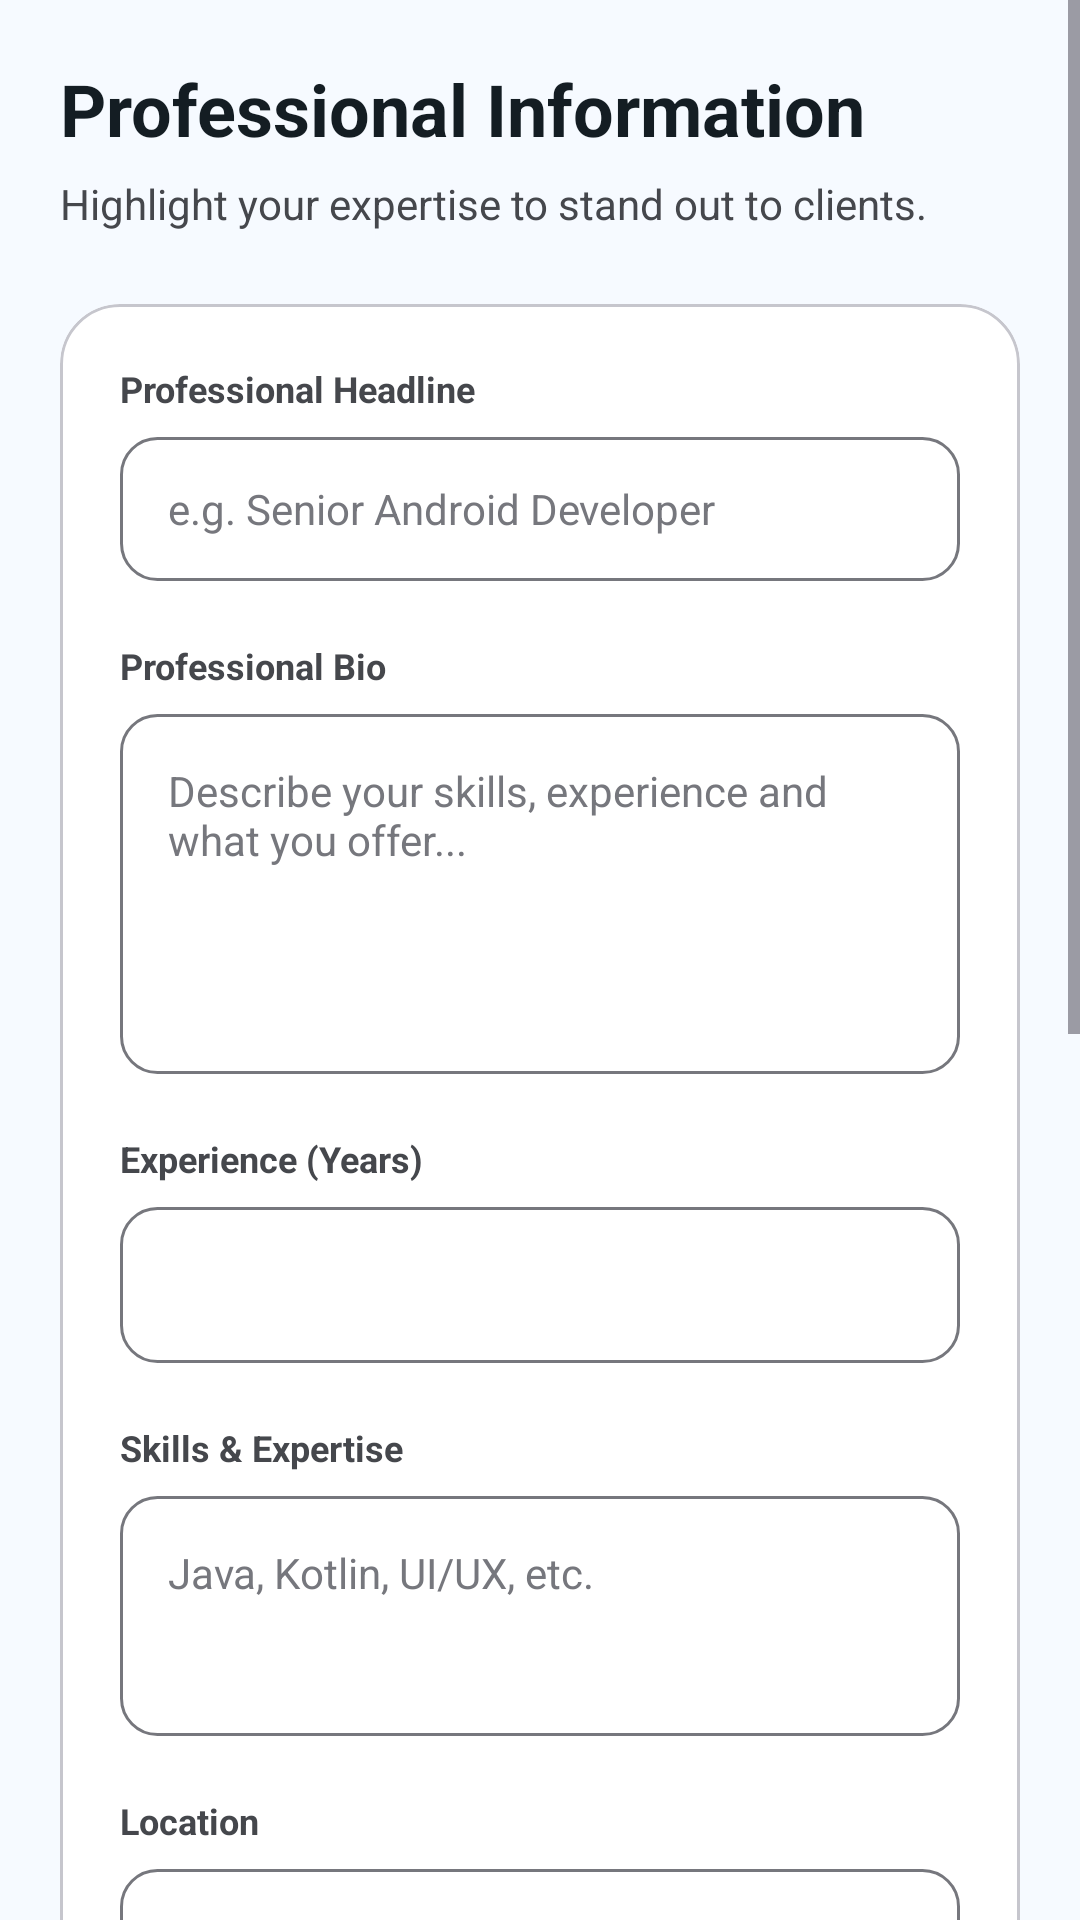

Android layout source for this screen:
<!-- AndroidManifest.xml: application theme Theme.MiniJobHunt -->
<!-- res/layout/fragment_free_lancer_profile_edit.xml -->
<?xml version="1.0" encoding="utf-8"?>
<LinearLayout xmlns:android="http://schemas.android.com/apk/res/android"
    xmlns:app="http://schemas.android.com/apk/res-auto"
    xmlns:tools="http://schemas.android.com/tools"
    android:layout_width="match_parent"
    android:layout_height="match_parent"
    android:orientation="vertical"
    android:background="@color/background">

    <ScrollView
        android:layout_width="match_parent"
        android:layout_height="match_parent"
        android:fillViewport="true">

        <LinearLayout
            android:layout_width="match_parent"
            android:layout_height="wrap_content"
            android:orientation="vertical"
            android:padding="20dp">

            <TextView
                android:layout_width="wrap_content"
                android:layout_height="wrap_content"
                android:text="Professional Information"
                android:textSize="24sp"
                android:textStyle="bold"
                android:textColor="@color/text_primary"/>

            <TextView
                android:layout_width="wrap_content"
                android:layout_height="wrap_content"
                android:layout_marginTop="6dp"
                android:text="Highlight your expertise to stand out to clients."
                android:textColor="@color/text_secondary"
                android:textSize="14sp"/>

            <com.google.android.material.card.MaterialCardView
                android:layout_width="match_parent"
                android:layout_height="wrap_content"
                android:layout_marginTop="24dp"
                app:cardCornerRadius="20dp"
                app:cardElevation="0dp"
                app:strokeWidth="1dp"
                app:strokeColor="@color/outline_variant"
                app:cardBackgroundColor="@color/white">

                <LinearLayout
                    android:layout_width="match_parent"
                    android:layout_height="wrap_content"
                    android:orientation="vertical"
                    android:padding="20dp">

                    
                    <TextView
                        android:layout_width="wrap_content"
                        android:layout_height="wrap_content"
                        android:text="Professional Headline"
                        android:textStyle="bold"
                        android:textSize="12sp"
                        android:textColor="@color/text_secondary"/>

                    <EditText
                        android:id="@+id/etTitle"
                        android:layout_width="match_parent"
                        android:layout_height="48dp"
                        android:layout_marginTop="8dp"
                        android:background="@drawable/bg_input_rounded"
                        android:hint="e.g. Senior Android Developer"
                        android:paddingHorizontal="16dp"
                        android:textColor="@color/text_primary"
                        android:textColorHint="@color/text_hint"
                        android:textSize="14sp" />

                    
                    <TextView
                        android:layout_width="wrap_content"
                        android:layout_height="wrap_content"
                        android:layout_marginTop="20dp"
                        android:text="Professional Bio"
                        android:textStyle="bold"
                        android:textSize="12sp"
                        android:textColor="@color/text_secondary"/>

                    <EditText
                        android:id="@+id/etBio"
                        android:layout_width="match_parent"
                        android:layout_height="120dp"
                        android:layout_marginTop="8dp"
                        android:background="@drawable/bg_input_rounded"
                        android:gravity="top"
                        android:hint="Describe your skills, experience and what you offer..."
                        android:padding="16dp"
                        android:textColor="@color/text_primary"
                        android:textColorHint="@color/text_hint"
                        android:textSize="14sp" />

                    
                    <TextView
                        android:layout_width="wrap_content"
                        android:layout_height="wrap_content"
                        android:layout_marginTop="20dp"
                        android:text="Experience (Years)"
                        android:textStyle="bold"
                        android:textSize="12sp"
                        android:textColor="@color/text_secondary"/>

                    <EditText
                        android:id="@+id/etExperience"
                        android:layout_width="match_parent"
                        android:layout_height="52dp"
                        android:layout_marginTop="8dp"
                        android:background="@drawable/bg_input_rounded"
                        android:inputType="number"
                        android:paddingHorizontal="16dp"
                        android:textSize="14sp" />


                    
                    <TextView
                        android:layout_width="wrap_content"
                        android:layout_height="wrap_content"
                        android:layout_marginTop="20dp"
                        android:text="Skills &amp; Expertise"
                        android:textStyle="bold"
                        android:textSize="12sp"
                        android:textColor="@color/text_secondary"/>

                    <EditText
                        android:id="@+id/etSkills"
                        android:layout_width="match_parent"
                        android:layout_height="80dp"
                        android:layout_marginTop="8dp"
                        android:background="@drawable/bg_input_rounded"
                        android:gravity="top"
                        android:hint="Java, Kotlin, UI/UX, etc."
                        android:padding="16dp"
                        android:textColor="@color/text_primary"
                        android:textColorHint="@color/text_hint"
                        android:textSize="14sp" />

                    
                    <TextView
                        android:layout_width="wrap_content"
                        android:layout_height="wrap_content"
                        android:layout_marginTop="20dp"
                        android:text="Location"
                        android:textStyle="bold"
                        android:textSize="12sp"
                        android:textColor="@color/text_secondary"/>

                    <EditText
                        android:id="@+id/etLocation"
                        android:layout_width="match_parent"
                        android:layout_height="48dp"
                        android:layout_marginTop="8dp"
                        android:background="@drawable/bg_input_rounded"
                        android:hint="City, Country"
                        android:paddingHorizontal="16dp"
                        android:textColor="@color/text_primary"
                        android:textColorHint="@color/text_hint"
                        android:textSize="14sp" />

                    
                    <TextView
                        android:layout_width="wrap_content"
                        android:layout_height="wrap_content"
                        android:layout_marginTop="20dp"
                        android:text="Service Categories"
                        android:textStyle="bold"
                        android:textSize="12sp"
                        android:textColor="@color/text_secondary"/>

                    <TextView
                        android:id="@+id/txtSelectedCategories"
                        android:layout_width="match_parent"
                        android:layout_height="48dp"
                        android:layout_marginTop="8dp"
                        android:background="@drawable/bg_input_rounded"
                        android:gravity="center_vertical"
                        android:paddingHorizontal="16dp"
                        android:text="Select Categories"
                        android:textColor="@color/text_primary"
                        android:textSize="14sp"
                        android:clickable="true"
                        android:focusable="true"
                        android:backgroundTint="@color/surface_container" />

                    
                    <TextView
                        android:layout_width="wrap_content"
                        android:layout_height="wrap_content"
                        android:layout_marginTop="20dp"
                        android:text="Current Availability"
                        android:textStyle="bold"
                        android:textSize="12sp"
                        android:textColor="@color/text_secondary"/>

                    <Spinner
                        android:id="@+id/spAvailability"
                        android:layout_width="match_parent"
                        android:layout_height="48dp"
                        android:layout_marginTop="8dp"
                        android:background="@drawable/bg_input_rounded" />

                    
                    <TextView
                        android:layout_width="wrap_content"
                        android:layout_height="wrap_content"
                        android:layout_marginTop="20dp"
                        android:text="Portfolio Website"
                        android:textStyle="bold"
                        android:textSize="12sp"
                        android:textColor="@color/text_secondary"/>

                    <EditText
                        android:id="@+id/etPortfolio"
                        android:layout_width="match_parent"
                        android:layout_height="48dp"
                        android:layout_marginTop="8dp"
                        android:background="@drawable/bg_input_rounded"
                        android:hint="https://yourportfolio.com"
                        android:inputType="textUri"
                        android:paddingHorizontal="16dp"
                        android:textColor="@color/text_primary"
                        android:textColorHint="@color/text_hint"
                        android:textSize="14sp" />

                </LinearLayout>

            </com.google.android.material.card.MaterialCardView>

            <com.google.android.material.button.MaterialButton
                android:id="@+id/btnSaveProfile"
                style="@style/AppButton.Primary"
                android:layout_width="match_parent"
                android:layout_height="48dp"
                android:layout_marginTop="32dp"
                android:text="Update Professional Profile"
                android:textAllCaps="false" />

            <Space
                android:layout_width="match_parent"
                android:layout_height="120dp"/>

        </LinearLayout>

    </ScrollView>
</LinearLayout>
<!-- resources referenced by this layout -->
<resources>
  <color name="background">#f6faff</color>
  <color name="outline_variant">#c6c6cd</color>
  <color name="surface_container">#e6eff8</color>
  <color name="text_hint">#76777d</color>
  <color name="text_primary">#141d23</color>
  <color name="text_secondary">#45474c</color>
  <color name="white">#FFFFFF</color>
  <!-- drawable bg_input_rounded (drawable) -->
  <?xml version="1.0" encoding="utf-8"?>
  <selector xmlns:android="http://schemas.android.com/apk/res/android">
      <item android:state_focused="true">
          <shape android:shape="rectangle">
              <solid android:color="@android:color/transparent" />
              <corners android:radius="12dp" />
              <stroke
                  android:width="2dp"
                  android:color="@color/primary" />
          </shape>
      </item>
      <item>
          <shape android:shape="rectangle">
              <solid android:color="@android:color/transparent" />
              <corners android:radius="12dp" />
              <stroke
                  android:width="1dp"
                  android:color="@color/outline" />
          </shape>
      </item>
  </selector>
  <style name="AppButton.Primary" parent="Widget.Material3.Button">
          <item name="backgroundTint">@color/primary</item>
          <item name="android:textColor">@color/white</item>
          <item name="shapeAppearance">@style/ShapeAppearance.App.Medium</item>
          <item name="android:insetTop">0dp</item>
          <item name="android:insetBottom">0dp</item>
          <item name="android:letterSpacing">0.01</item>
          <item name="android:textStyle">bold</item>
      </style>
  <style name="Theme.MiniJobHunt" parent="Base.Theme.MiniJobHunt" />
  <color name="primary">#050e21</color>
  <color name="outline">#76777d</color>
  <style name="ShapeAppearance.App.Medium" parent="ShapeAppearance.Material3.MediumComponent">
          <item name="cornerSize">12dp</item>
      </style>
  <color name="primary_container">#1b2437</color>
  <color name="on_primary_container">#828ba2</color>
  <color name="secondary">#5c5f60</color>
  <style name="AppText.HeadlineLarge">
          <item name="android:textSize">24sp</item>
          <item name="android:textStyle">bold</item>
          <item name="android:textColor">@color/text_primary</item>
          <item name="android:letterSpacing">-0.02</item>
      </style>
  <style name="AppText.TitleMedium">
          <item name="android:textSize">18sp</item>
          <item name="android:textStyle">bold</item>
          <item name="android:textColor">@color/text_primary</item>
      </style>
  <style name="AppText.BodyLarge">
          <item name="android:textSize">16sp</item>
          <item name="android:textColor">@color/text_secondary</item>
      </style>
  <style name="AppText.LabelMedium">
          <item name="android:textSize">12sp</item>
          <item name="android:textStyle">bold</item>
          <item name="android:textColor">@color/text_muted</item>
          <item name="android:letterSpacing">0.01</item>
      </style>
  <color name="text_muted">#76777d</color>
</resources>
